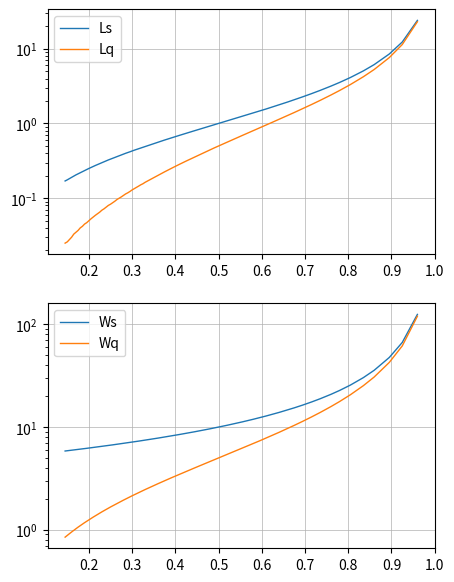

Recreate this plot in Python.
import matplotlib.pyplot as plt
import math

S = 5
max_IA = 35
interval = 0.2

array_Rho = []
array_Ls = []
array_Lq = []
array_Ws = []
array_Wq = []


def multiPlot(x, y_1, y_2, y_3, y_4, name_1, name_2, name_3, name_4):
    figure, axis = plt.subplots(2, figsize=(5, 7))
    axis[0].plot(x, y_1, linewidth=1.0, label=name_1)
    axis[0].plot(x, y_2, linewidth=1.0, label=name_2)
    axis[0].set_yscale('log')
    axis[0].grid(linewidth = 0.5)
    axis[0].legend(loc="upper left")
    axis[1].plot(x, y_3, linewidth=1.0, label=name_3)
    axis[1].plot(x, y_4, linewidth=1.0, label=name_4)
    axis[1].set_yscale('log')
    axis[1].grid(linewidth = 0.5)
    axis[1].legend(loc="upper left")
    plt.show()

steps = math.floor((max_IA - S) / interval)

IA = max_IA
for i in range(steps - 1):
    IA -= interval
    Lambda = round((1 / IA), 3)
    Mu = round((1 / S), 3)
    Rho = round((Lambda / Mu), 3)

    Ls = round((Rho / (1 - Rho)), 3)
    Lq = round((Lambda**2 / (Mu * (Mu - Lambda))), 3)
    Ws = round((1 / (Mu - Lambda)), 3) 
    Wq = round((Lambda / (Mu * (Mu - Lambda))), 3) 

    array_Rho.append(Rho)
    array_Ls.append(Ls)
    array_Lq.append(Lq)
    array_Ws.append(Ws)
    array_Wq.append(Wq)


multiPlot(
    array_Rho, 
    array_Ls, 
    array_Lq, 
    array_Ws, 
    array_Wq, 
    "Ls", "Lq", "Ws", "Wq",)
    



